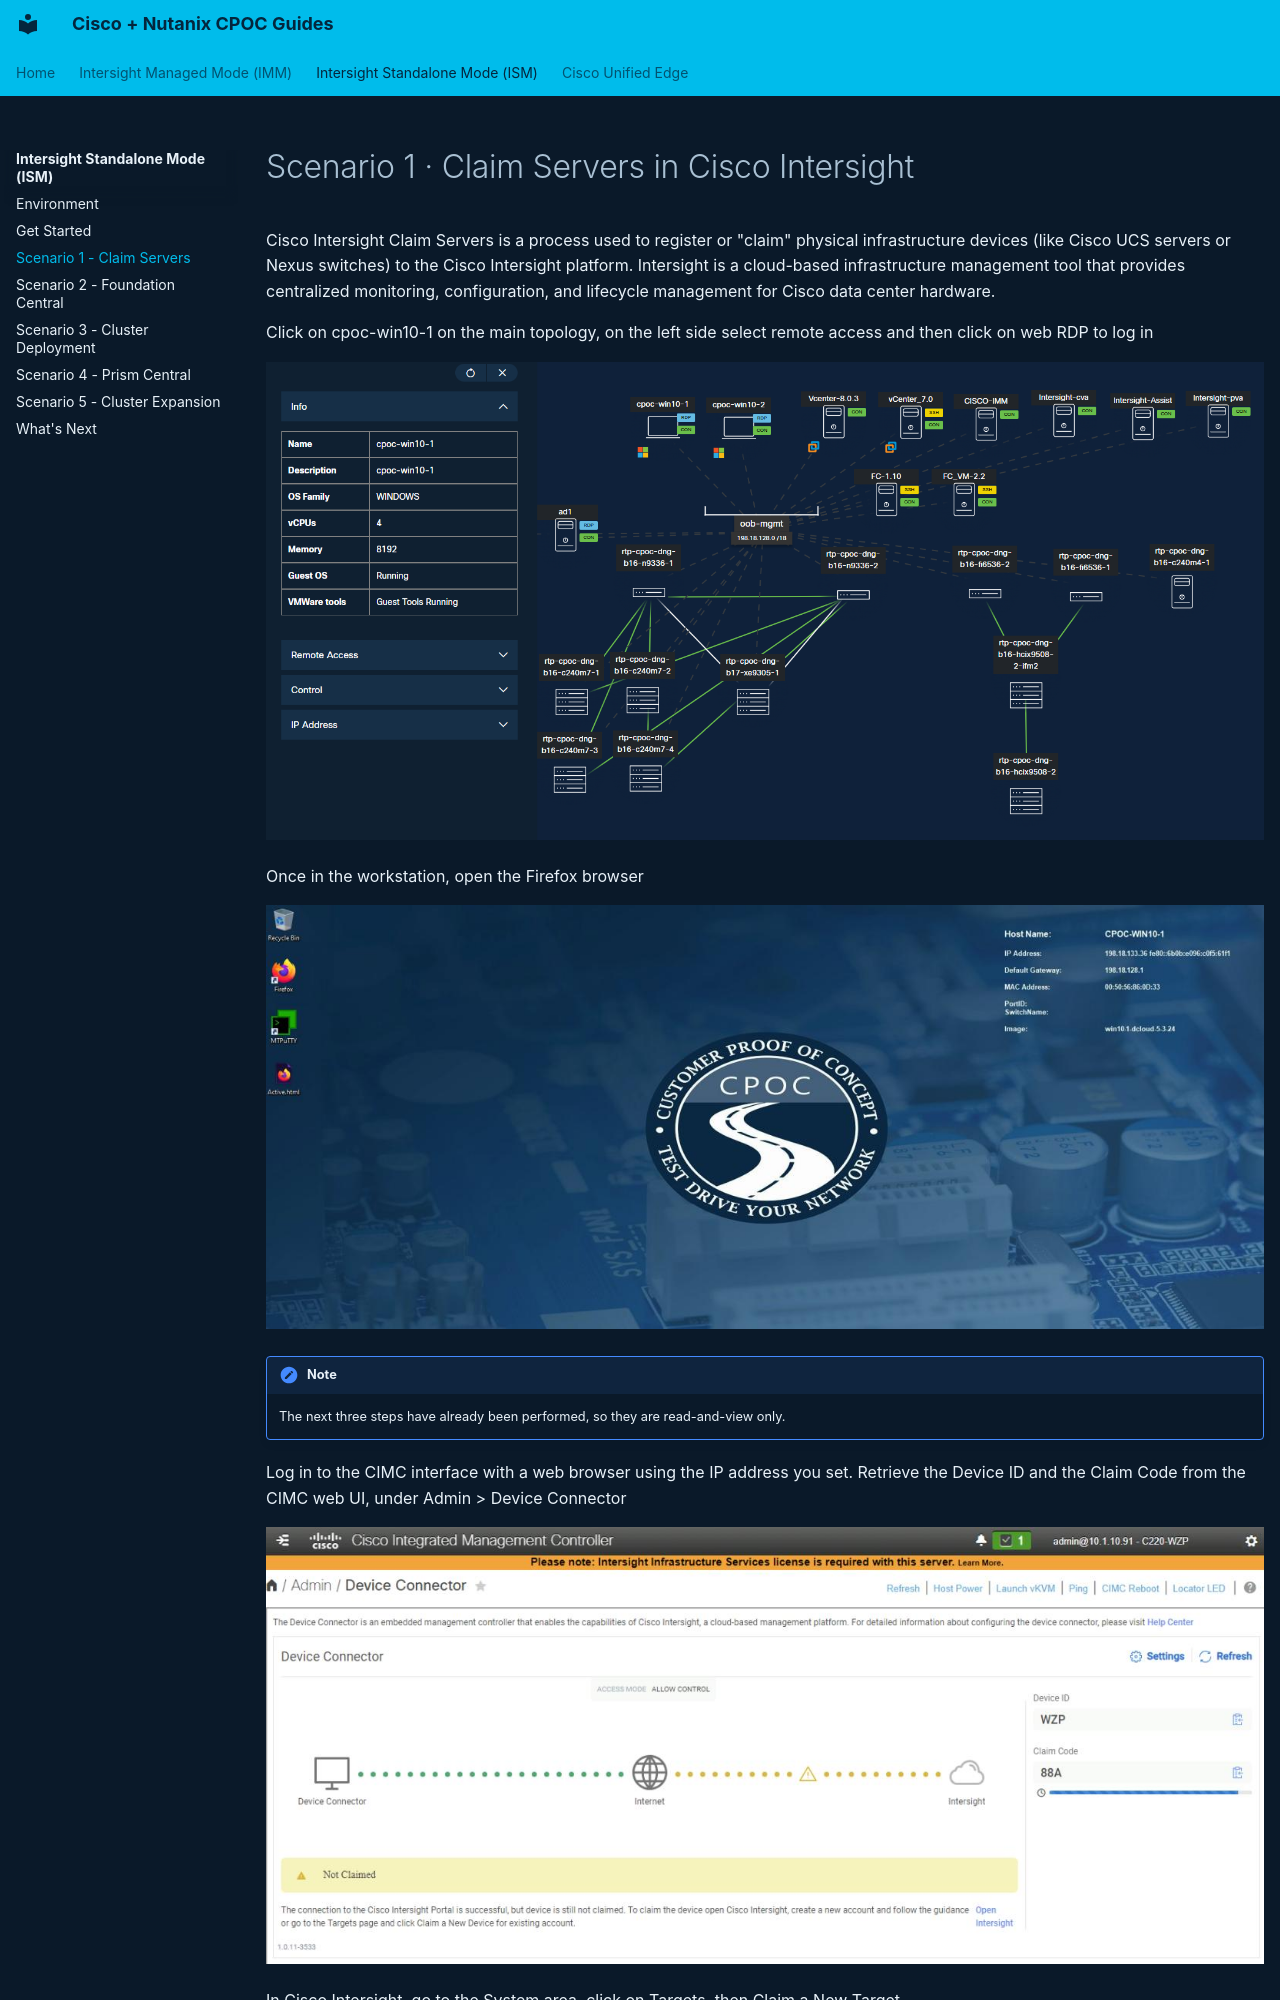

repository: cpoc-labs/Nutanix_lab_guides · page: ism-ahv/scenario-1-claim-servers/index.html · generator: mkdocs

# Scenario 1 · Claim Servers in Cisco Intersight

Cisco Intersight Claim Servers is a process used to register or "claim" physical infrastructure devices (like Cisco UCS servers or Nexus switches) to the Cisco Intersight platform. Intersight is a cloud-based infrastructure management tool that provides centralized monitoring, configuration, and lifecycle management for Cisco data center hardware.


Click on cpoc-win10-1 on the main topology, on the left side select remote access and then click on web RDP to log in

![Screenshot](images/scenario-1-01.png)


Once in the workstation, open the Firefox browser

![Screenshot](images/scenario-1-02.jpeg)

!!! note
    The next three steps have already been performed, so they are read-and-view only.
